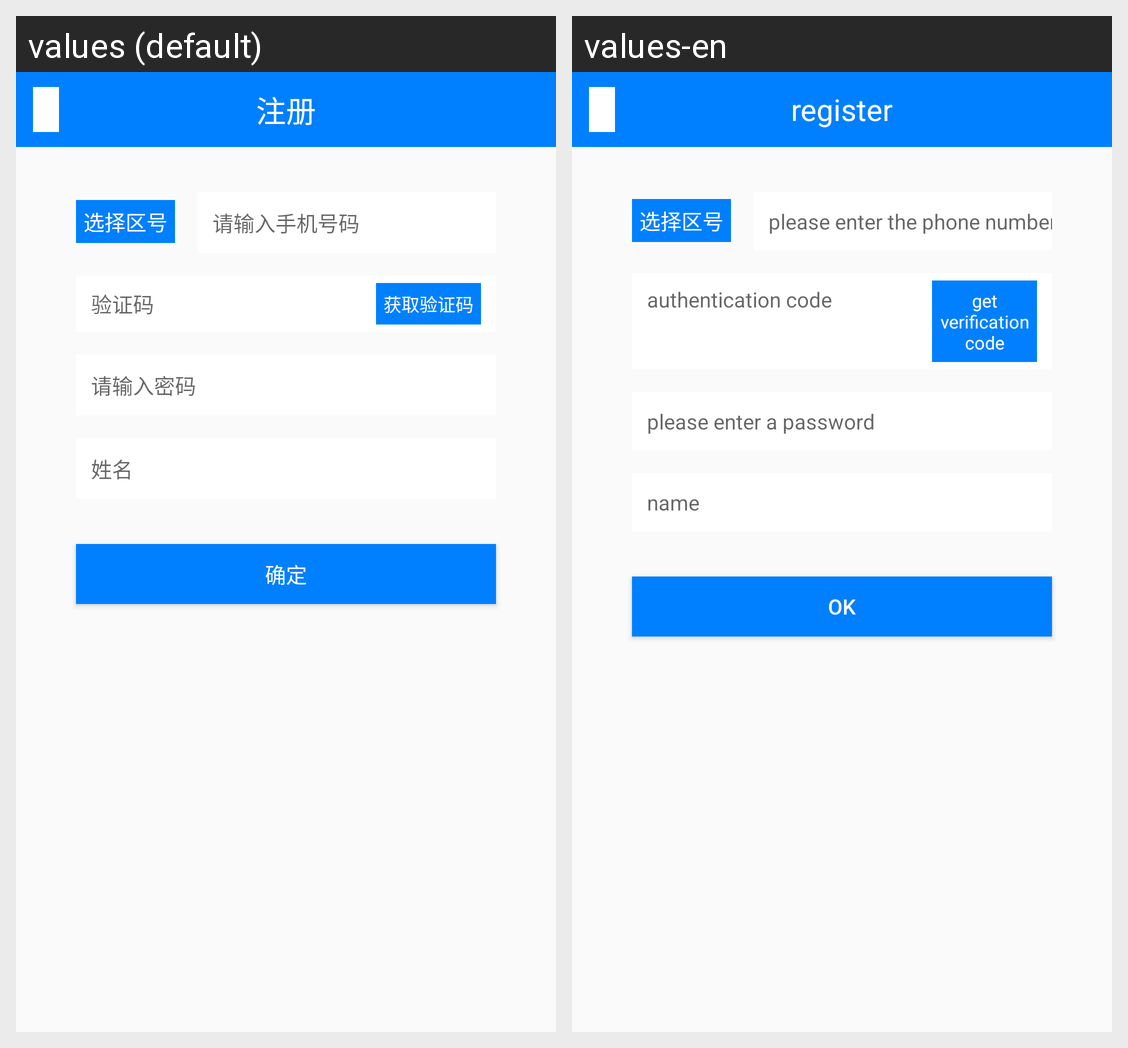

Locale-by-locale string values for the Android screen shown in this grid:
Android screen res/layout/activity_personal_register.xml rendered under 2 locales, left to right: values (default), values-en. Device: Nexus 5 (rendered at 1080×1920; each locale shown at half size, 540×960, under a caption strip naming it); theme AppTheme.
Strings drawn on this screen, with the default value and each locale's value (text and hints the layout hard-codes, and strings that could not be matched under every locale, appear in the picture but are not listed):

personal_register
  values: 注册
  values-en: register

input_phone_num
  values: 请输入手机号码
  values-en: please enter the phone number

verification_code
  values: 验证码
  values-en: authentication code

get_verification_code
  values: 获取验证码
  values-en: get verification code

input_password
  values: 请输入密码
  values-en: please enter a password

base_data_name
  values: 姓名
  values-en: name

ok
  values: 确定
  values-en: ok
